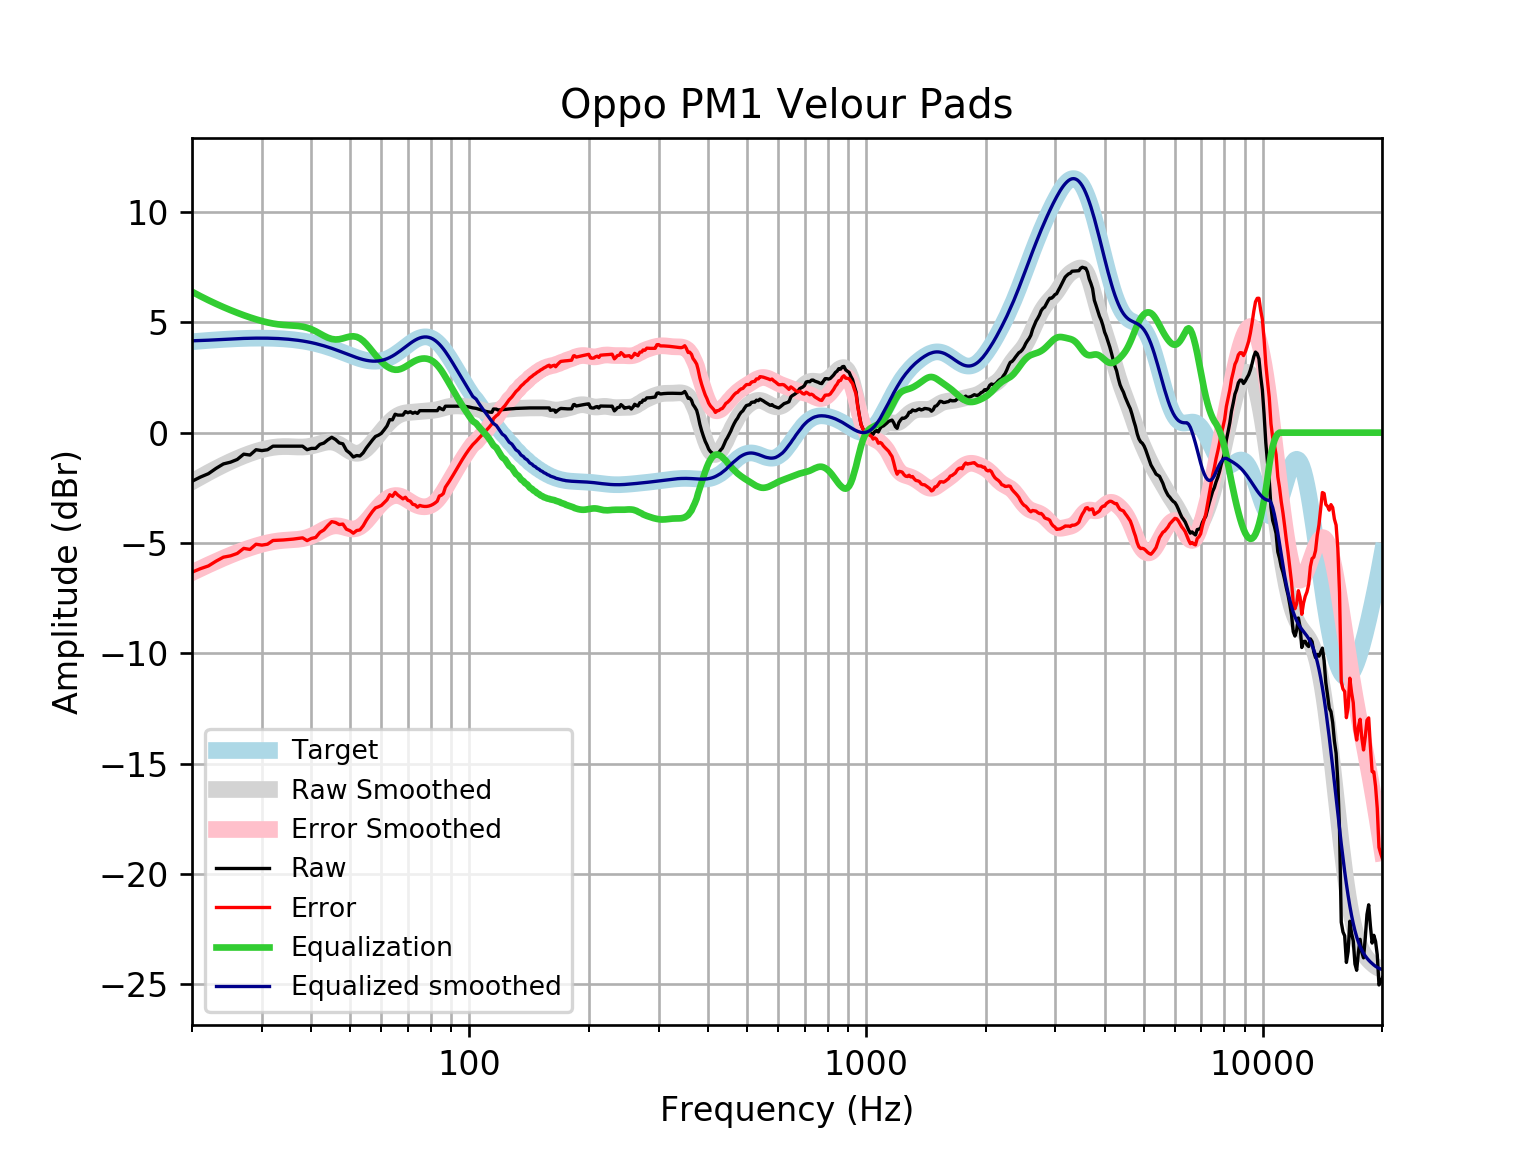

Values plotted in this chart, from the file beside it:
frequency, raw, error, smoothed, error_smoothed, equalization, equalized_raw, equalized_smoothed, target
20, -2.204, -6.325, -2.224, -6.345, 6.386, 4.182, 4.162, 4.121
21, -2.014, -6.166, -2.011, -6.163, 6.184, 4.171, 4.174, 4.152
22, -1.86, -6.041, -1.812, -5.993, 6.002, 4.142, 4.19, 4.18
23, -1.619, -5.824, -1.629, -5.835, 5.838, 4.219, 4.209, 4.205
24, -1.418, -5.644, -1.462, -5.688, 5.689, 4.271, 4.227, 4.227
25, -1.339, -5.584, -1.31, -5.555, 5.555, 4.215, 4.245, 4.245
26, -1.217, -5.476, -1.173, -5.433, 5.433, 4.216, 4.259, 4.259
27, -0.9753, -5.246, -1.051, -5.322, 5.322, 4.347, 4.271, 4.271
28, -1.016, -5.294, -0.9442, -5.223, 5.223, 4.207, 4.279, 4.278
29, -0.775, -5.058, -0.8518, -5.135, 5.135, 4.36, 4.283, 4.283
30, -0.8144, -5.098, -0.7747, -5.059, 5.059, 4.244, 4.284, 4.284
31, -0.7755, -5.057, -0.7135, -4.995, 4.995, 4.219, 4.281, 4.281
32, -0.6132, -4.888, -0.6693, -4.944, 4.944, 4.331, 4.275, 4.275
33, -0.6132, -4.878, -0.6423, -4.907, 4.907, 4.294, 4.265, 4.265
34, -0.6132, -4.864, -0.6313, -4.882, 4.882, 4.269, 4.251, 4.251
35, -0.6132, -4.847, -0.6331, -4.866, 4.866, 4.253, 4.233, 4.233
36, -0.6132, -4.825, -0.6421, -4.853, 4.853, 4.24, 4.211, 4.211
37, -0.6132, -4.798, -0.6509, -4.836, 4.836, 4.222, 4.185, 4.185
38, -0.6132, -4.768, -0.6515, -4.805, 4.805, 4.192, 4.154, 4.155
39, -0.7741, -4.894, -0.6372, -4.756, 4.756, 3.982, 4.119, 4.12
40, -0.7138, -4.794, -0.6053, -4.685, 4.685, 3.971, 4.079, 4.08
41, -0.7138, -4.75, -0.5581, -4.593, 4.593, 3.88, 4.035, 4.037
42, -0.5328, -4.522, -0.5034, -4.491, 4.491, 3.958, 3.987, 3.989
43, -0.4721, -4.409, -0.4538, -4.389, 4.389, 3.917, 3.935, 3.937
44, -0.3244, -4.206, -0.4232, -4.303, 4.303, 3.978, 3.88, 3.881
45, -0.2109, -4.034, -0.4236, -4.245, 4.245, 4.034, 3.821, 3.823
46, -0.3115, -4.074, -0.4614, -4.222, 4.222, 3.91, 3.76, 3.762
47, -0.4661, -4.166, -0.5352, -4.233, 4.233, 3.767, 3.698, 3.7
48, -0.5074, -4.144, -0.6351, -4.27, 4.27, 3.763, 3.635, 3.636
49, -0.804, -4.377, -0.7445, -4.317, 4.317, 3.513, 3.572, 3.574
50, -0.9294, -4.442, -0.8436, -4.355, 4.355, 3.426, 3.512, 3.512
51, -1.104, -4.558, -0.9137, -4.367, 4.367, 3.264, 3.454, 3.454
52, -1.038, -4.438, -0.9409, -4.341, 4.341, 3.303, 3.4, 3.4
53, -1.057, -4.408, -0.9187, -4.271, 4.271, 3.214, 3.352, 3.351
54, -0.9154, -4.225, -0.8483, -4.16, 4.16, 3.244, 3.311, 3.31
55, -0.696, -3.972, -0.7373, -4.016, 4.016, 3.32, 3.279, 3.276
56, -0.5122, -3.765, -0.5967, -3.852, 3.852, 3.34, 3.255, 3.253
57, -0.3316, -3.571, -0.4383, -3.681, 3.681, 3.349, 3.242, 3.239
58, -0.1739, -3.411, -0.2723, -3.513, 3.513, 3.339, 3.24, 3.237
59, -0.1161, -3.362, -0.1063, -3.357, 3.357, 3.24, 3.25, 3.246
60, -0.03334, -3.301, 0.05496, -3.217, 3.217, 3.184, 3.272, 3.268
61, 0.1291, -3.172, 0.2084, -3.097, 3.097, 3.226, 3.305, 3.301
62, 0.2999, -3.046, 0.3517, -2.999, 2.999, 3.299, 3.35, 3.346
63, 0.5888, -2.813, 0.4822, -2.924, 2.924, 3.513, 3.406, 3.402
64, 0.58, -2.888, 0.5971, -2.874, 2.874, 3.454, 3.471, 3.468
65, 0.8351, -2.706, 0.694, -2.851, 2.851, 3.686, 3.545, 3.542
66, 0.7948, -2.827, 0.7713, -2.853, 2.853, 3.648, 3.625, 3.622
67, 0.7948, -2.913, 0.8289, -2.88, 2.88, 3.675, 3.709, 3.707
68, 0.7948, -3.001, 0.8689, -2.928, 2.928, 3.722, 3.796, 3.796
69, 0.9557, -2.928, 0.8946, -2.989, 2.989, 3.945, 3.884, 3.884
70, 0.902, -3.068, 0.9104, -3.059, 3.059, 3.961, 3.97, 3.97
71, 0.9462, -3.106, 0.9207, -3.13, 3.13, 4.076, 4.051, 4.053
72, 0.8786, -3.249, 0.9289, -3.197, 3.197, 4.076, 4.126, 4.128
73, 0.9231, -3.272, 0.9371, -3.255, 3.255, 4.178, 4.192, 4.195
74, 0.872, -3.379, 0.9464, -3.301, 3.301, 4.173, 4.248, 4.251
75, 0.996, -3.299, 0.9564, -3.335, 3.335, 4.331, 4.291, 4.295
76, 0.996, -3.329, 0.9664, -3.355, 3.355, 4.351, 4.321, 4.325
77, 0.996, -3.345, 0.9756, -3.361, 3.361, 4.357, 4.336, 4.341
78, 0.996, -3.344, 0.9839, -3.352, 3.352, 4.348, 4.336, 4.34
79, 0.9959, -3.328, 0.9916, -3.328, 3.328, 4.324, 4.32, 4.324
... 553 more rows
